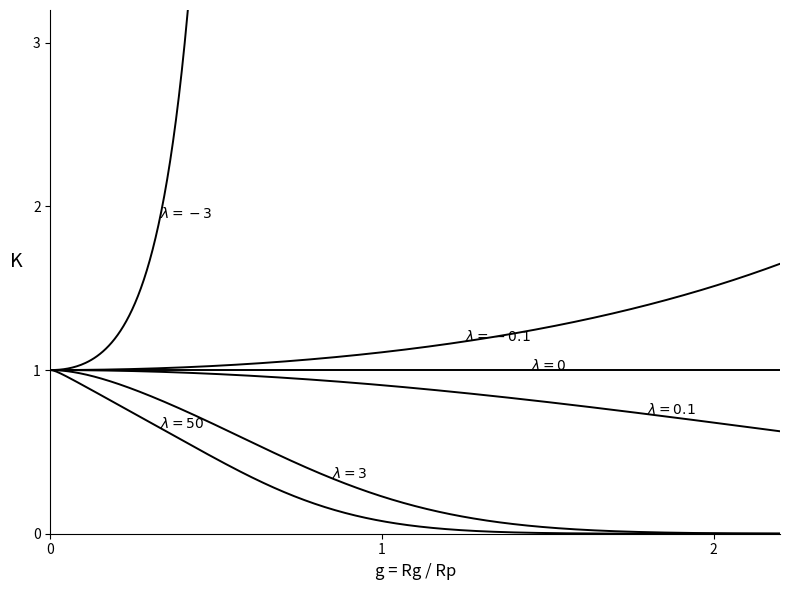

Recreate this plot in Python.
"""Reproduce the slit-pore partition-coefficient graph.

The series used here is the slit-pore result from the supplied text:

    K(g, lambda) = sum[2 lambda**2 /
        (alpha_m**2 * (lambda**2 + alpha_m**2 + lambda))
        * exp(-alpha_m**2 * g**2)]

where the sum is over odd m and alpha_m satisfies

    alpha_m = arctan(lambda / alpha_m) + (m - 1) * pi / 2.

The first root is imaginary when lambda is negative.  The code evaluates
that root as alpha_1**2 = -beta**2, where beta*tanh(beta) = -lambda.
"""

import math

import matplotlib.pyplot as plt


def bisect(function, lower: float, upper: float, tolerance: float = 1e-12) -> float:
    """Find a zero of a continuous function between lower and upper."""
    lower_value = function(lower)
    upper_value = function(upper)
    if lower_value * upper_value > 0:
        raise ValueError("The root is not bracketed.")

    while upper - lower > tolerance:
        middle = (lower + upper) / 2
        middle_value = function(middle)
        if lower_value * middle_value <= 0:
            upper, upper_value = middle, middle_value
        else:
            lower, lower_value = middle, middle_value
    return (lower + upper) / 2


def root_squared(lambda_value: float, odd_m: int) -> float:
    """Return alpha_m**2 without needing a complex-number library."""
    if odd_m == 1 and lambda_value == 0:
        return 0.0

    if odd_m == 1 and lambda_value < 0:
        beta = bisect(
            lambda beta: beta * math.tanh(beta) + lambda_value,
            1e-12,
            math.sqrt(-lambda_value) + 2,
        )
        return -(beta**2)

    base = (odd_m - 1) * math.pi / 2
    angle = math.pi / 2
    if lambda_value > 0:
        lower = base + 1e-10
        upper = base + angle - 1e-10
    else:
        lower = base - angle + 1e-10
        upper = base - 1e-10

    def characteristic_root(alpha: float) -> float:
        return alpha - base - math.atan(lambda_value / alpha)

    alpha = bisect(characteristic_root, lower, upper)
    return alpha**2


def partition_coefficient(g: float, lambda_value: float, terms: int = 101) -> float:
    """Calculate K for pore-size parameter g and interaction lambda."""
    if lambda_value == 0:
        return 1.0

    total = 0.0
    for odd_m in range(1, terms + 1, 2):
        alpha_squared = root_squared(lambda_value, odd_m)
        denominator = alpha_squared * (
            lambda_value**2 + alpha_squared + lambda_value
        )
        term = 2 * lambda_value**2 / denominator
        total += term * math.exp(-alpha_squared * g**2)
    return total


def main() -> None:
    g_values = [index * 2.2 / 500 for index in range(501)]
    lambda_values = [50, 3, 0.1, 0, -0.1, -3]

    fig, ax = plt.subplots(figsize=(8, 6))
    label_positions = {50: 0.33, 3: 0.85, 0.1: 1.8, 0: 1.45, -0.1: 1.25, -3: 0.33}
    for lambda_value in lambda_values:
        k_values = [partition_coefficient(g, lambda_value) for g in g_values]
        ax.plot(g_values, k_values, color="black", linewidth=1.4)

        label_g = label_positions[lambda_value]
        label_k = partition_coefficient(label_g, lambda_value)
        if 0.05 < label_k < 3.05:
            ax.text(label_g, label_k, rf"$\lambda={lambda_value:g}$", fontsize=10)

    ax.set_xlim(0, 2.2)
    ax.set_ylim(0, 3.2)
    ax.set_xlabel("g = Rg / Rp", fontsize=12)
    ax.set_ylabel("K", fontsize=14, rotation=0, labelpad=12)
    ax.set_xticks([0, 1, 2])
    ax.set_yticks([0, 1, 2, 3])
    ax.spines["top"].set_visible(False)
    ax.spines["right"].set_visible(False)
    ax.spines["left"].set_position(("data", 0))
    ax.spines["bottom"].set_position(("data", 0))
    ax.grid(False)
    fig.tight_layout()
    fig.savefig("reproduced_graph.png", dpi=200, bbox_inches="tight")
    plt.show()


if __name__ == "__main__":
    main()
